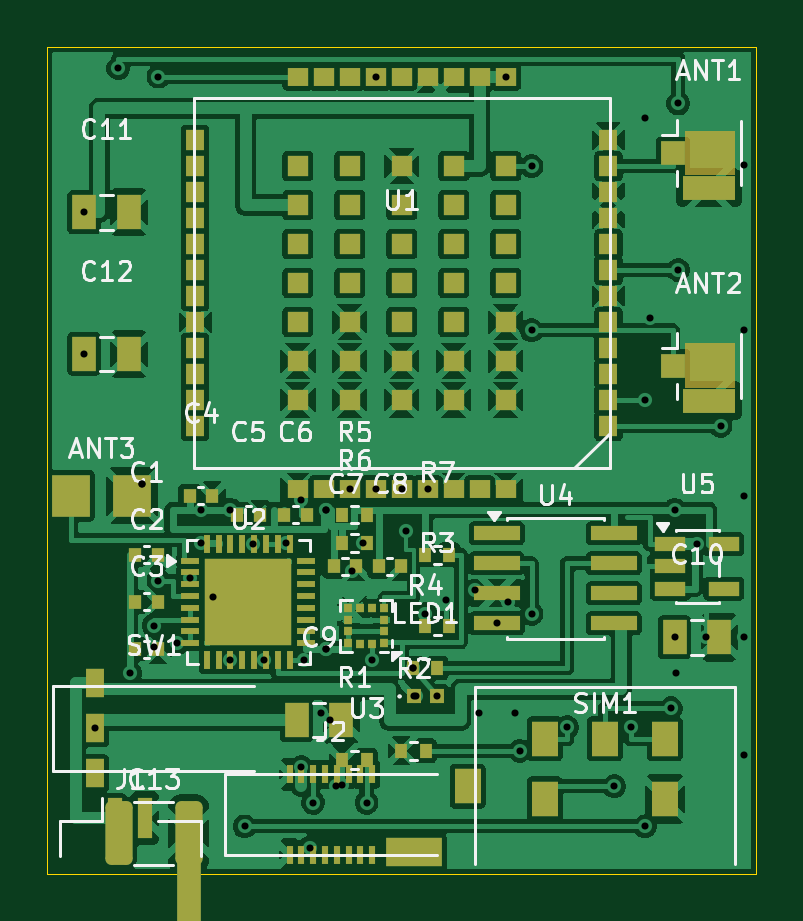
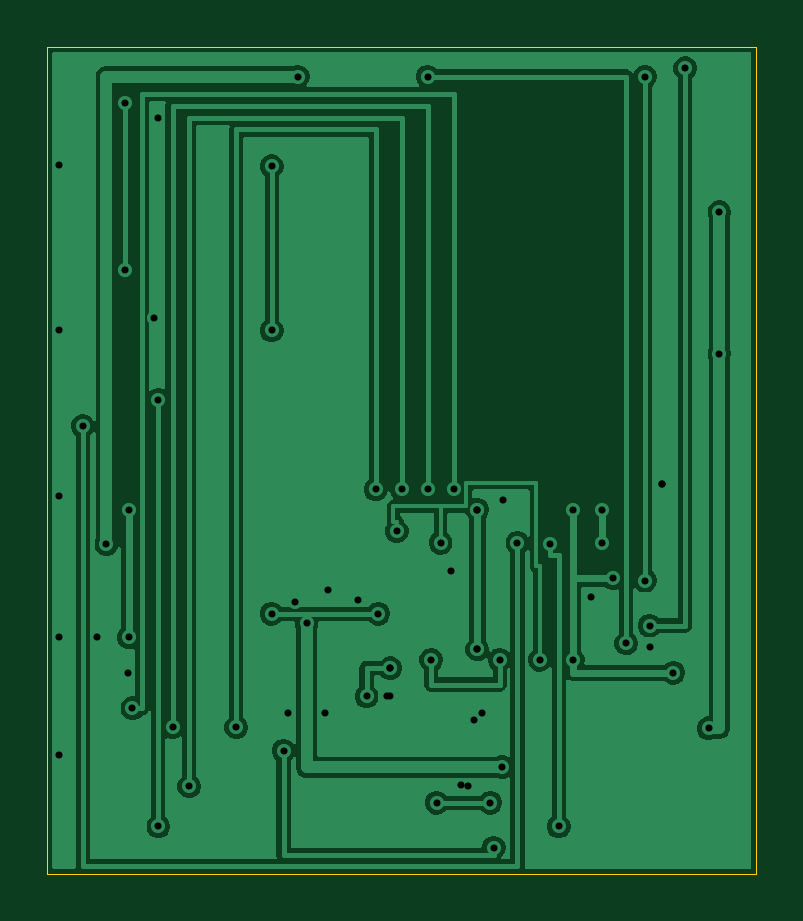
Circuit board: 10 layer files. Board 30.0 x 35.0 mm.
- bottom_copper: lte-m-cat-tracker-B_Cu.gbl (49517 bytes)
- bottom_mask: lte-m-cat-tracker-B_Mask.gbs (467 bytes)
- paste: lte-m-cat-tracker-B_Paste.gbp (462 bytes)
- bottom_silk: lte-m-cat-tracker-B_Silkscreen.gbo (463 bytes)
- outline: lte-m-cat-tracker-Edge_Cuts.gm1 (567 bytes)
- top_copper: lte-m-cat-tracker-F_Cu.gtl (144164 bytes)
- top_mask: lte-m-cat-tracker-F_Mask.gts (7805 bytes)
- paste: lte-m-cat-tracker-F_Paste.gtp (7503 bytes)
- top_silk: lte-m-cat-tracker-F_Silkscreen.gto (43162 bytes)
- drill: lte-m-cat-tracker.drl (1332 bytes)

=== bottom_copper: lte-m-cat-tracker-B_Cu.gbl (49517 bytes, source omitted) ===
=== bottom_mask: lte-m-cat-tracker-B_Mask.gbs ===
%TF.GenerationSoftware,KiCad,Pcbnew,10.0.3*%
%TF.CreationDate,2026-06-10T18:34:29+09:00*%
%TF.ProjectId,lte-m-cat-tracker,6c74652d-6d2d-4636-9174-2d747261636b,rev?*%
%TF.SameCoordinates,Original*%
%TF.FileFunction,Soldermask,Bot*%
%TF.FilePolarity,Negative*%
%FSLAX46Y46*%
G04 Gerber Fmt 4.6, Leading zero omitted, Abs format (unit mm)*
G04 Created by KiCad (PCBNEW 10.0.3) date 2026-06-10 18:34:29*
%MOMM*%
%LPD*%
G01*
G04 APERTURE LIST*
G04 APERTURE END LIST*
M02*

=== paste: lte-m-cat-tracker-B_Paste.gbp ===
%TF.GenerationSoftware,KiCad,Pcbnew,10.0.3*%
%TF.CreationDate,2026-06-10T18:34:28+09:00*%
%TF.ProjectId,lte-m-cat-tracker,6c74652d-6d2d-4636-9174-2d747261636b,rev?*%
%TF.SameCoordinates,Original*%
%TF.FileFunction,Paste,Bot*%
%TF.FilePolarity,Positive*%
%FSLAX46Y46*%
G04 Gerber Fmt 4.6, Leading zero omitted, Abs format (unit mm)*
G04 Created by KiCad (PCBNEW 10.0.3) date 2026-06-10 18:34:28*
%MOMM*%
%LPD*%
G01*
G04 APERTURE LIST*
G04 APERTURE END LIST*
M02*

=== bottom_silk: lte-m-cat-tracker-B_Silkscreen.gbo ===
%TF.GenerationSoftware,KiCad,Pcbnew,10.0.3*%
%TF.CreationDate,2026-06-10T18:34:28+09:00*%
%TF.ProjectId,lte-m-cat-tracker,6c74652d-6d2d-4636-9174-2d747261636b,rev?*%
%TF.SameCoordinates,Original*%
%TF.FileFunction,Legend,Bot*%
%TF.FilePolarity,Positive*%
%FSLAX46Y46*%
G04 Gerber Fmt 4.6, Leading zero omitted, Abs format (unit mm)*
G04 Created by KiCad (PCBNEW 10.0.3) date 2026-06-10 18:34:28*
%MOMM*%
%LPD*%
G01*
G04 APERTURE LIST*
G04 APERTURE END LIST*
M02*

=== outline: lte-m-cat-tracker-Edge_Cuts.gm1 ===
%TF.GenerationSoftware,KiCad,Pcbnew,10.0.3*%
%TF.CreationDate,2026-06-10T18:34:29+09:00*%
%TF.ProjectId,lte-m-cat-tracker,6c74652d-6d2d-4636-9174-2d747261636b,rev?*%
%TF.SameCoordinates,Original*%
%TF.FileFunction,Profile,NP*%
%FSLAX46Y46*%
G04 Gerber Fmt 4.6, Leading zero omitted, Abs format (unit mm)*
G04 Created by KiCad (PCBNEW 10.0.3) date 2026-06-10 18:34:29*
%MOMM*%
%LPD*%
G01*
G04 APERTURE LIST*
%TA.AperFunction,Profile*%
%ADD10C,0.050000*%
%TD*%
G04 APERTURE END LIST*
D10*
X0Y0D02*
X30000000Y0D01*
X30000000Y-35000000D01*
X0Y-35000000D01*
X0Y0D01*
M02*

=== top_copper: lte-m-cat-tracker-F_Cu.gtl (144164 bytes, source omitted) ===
=== top_mask: lte-m-cat-tracker-F_Mask.gts (7805 bytes, source omitted) ===
=== paste: lte-m-cat-tracker-F_Paste.gtp (7503 bytes, source omitted) ===
=== top_silk: lte-m-cat-tracker-F_Silkscreen.gto (43162 bytes, source omitted) ===
=== drill: lte-m-cat-tracker.drl ===
M48
; DRILL file KiCad 10.0.3 date 2026-06-10T18:34:29
; FORMAT={-:-/ absolute / metric / decimal}
; #@! TF.CreationDate,2026-06-10T18:34:29+09:00
; #@! TF.GenerationSoftware,Kicad,Pcbnew,10.0.3
; #@! TF.FileFunction,MixedPlating,1,2
FMAT,2
METRIC
; #@! TA.AperFunction,Plated,PTH,ViaDrill
T1C0.300
%
G90
G05
T1
X1.55Y-7.0
X1.55Y-13.0
X2.0Y-28.85
X3.0Y-0.9
X3.5Y-26.5
X4.0Y-18.5
X4.0Y-18.5
X4.5Y-24.5
X4.5Y-25.4
X4.7Y-1.26
X4.7Y-22.6
X5.5Y-25.25
X6.05Y-22.5
X6.5Y-19.6
X6.5Y-21.0
X7.0Y-23.3
X7.75Y-19.6
X7.75Y-25.95
X8.35Y-33.0
X8.7Y-21.05
X9.15Y-25.95
X10.1Y-21.0
X10.73Y-19.2
X10.75Y-30.5
X10.85Y-25.95
X11.1Y-33.9
X11.25Y-32.0
X11.6Y-28.2
X11.8Y-19.6
X11.8Y-19.6
X11.8Y-25.5
X11.8Y-25.5
X11.95Y-28.5
X12.2Y-31.3
X12.49Y-31.25
X12.8Y-18.74
X12.9Y-22.2
X13.35Y-21.0
X13.51Y-32.0
X13.75Y-25.95
X13.9Y-1.26
X13.9Y-18.74
X15.0Y-18.74
X15.2Y-20.5
X15.49Y-26.3
X15.49Y-26.3
X15.515Y-27.5
X15.6Y-27.5
X15.99Y-24.0
X16.1Y-18.74
X16.485Y-27.5
X16.86Y-23.4
X18.1Y-23.0
X18.25Y-28.2
X19.025Y-24.405
X19.4Y-1.26
X19.5Y-23.5
X19.8Y-28.2
X20.0Y-29.8
X20.5Y-5.05
X20.5Y-12.0
X20.5Y-24.0
X22.0Y-28.8
X24.0Y-31.3
X24.7Y-28.8
X25.3Y-3.0
X25.3Y-14.95
X25.3Y-33.0
X25.5Y-11.5
X26.4Y-28.0
X26.55Y-19.6
X26.55Y-25.0
X26.6Y-26.5
X26.7Y-2.4
X26.7Y-9.45
X27.5Y-21.05
X27.9Y-25.0
X28.5Y-16.05
X29.5Y-5.0
X29.5Y-12.0
X29.5Y-19.0
X29.5Y-25.0
X29.5Y-30.0
M30
